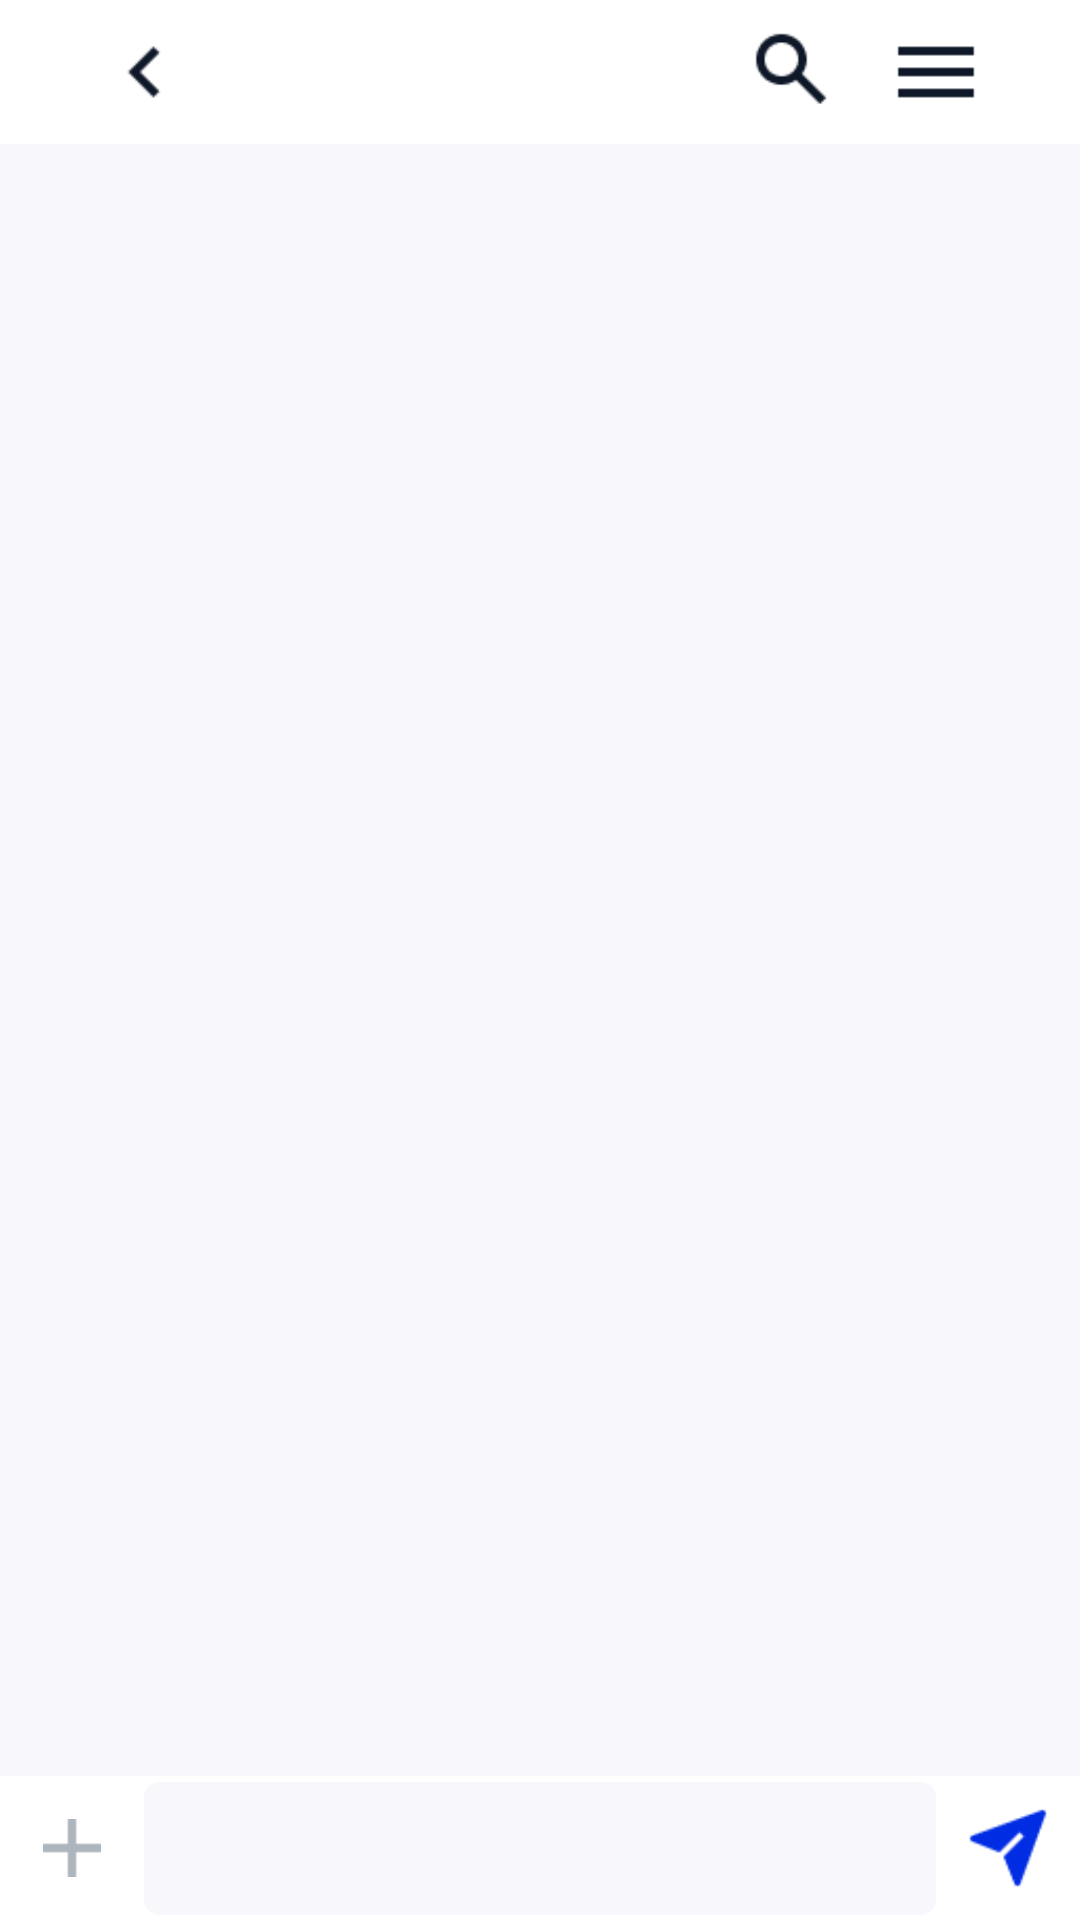

Layout XML and referenced resources for this Android screen:
<!-- AndroidManifest.xml: application theme Theme.ChatApp -->
<!-- res/layout/fragment_personal_chat.xml -->
<?xml version="1.0" encoding="utf-8"?>
<androidx.constraintlayout.widget.ConstraintLayout xmlns:android="http://schemas.android.com/apk/res/android"
    xmlns:app="http://schemas.android.com/apk/res-auto"
    xmlns:tools="http://schemas.android.com/tools"
    android:layout_width="match_parent"
    android:layout_height="match_parent"
    tools:context=".ui.act_chat.personal_chat.PersonalChatFragment">

    <androidx.constraintlayout.widget.ConstraintLayout
        android:id="@+id/linear_app_bar"
        android:layout_width="match_parent"
        android:layout_height="wrap_content"
        android:layout_marginHorizontal="24dp"
        app:layout_constraintLeft_toLeftOf="parent"
        app:layout_constraintRight_toRightOf="parent"
        app:layout_constraintTop_toTopOf="parent">

        <ImageView
            android:id="@+id/btn_back"
            android:layout_width="wrap_content"
            android:layout_height="wrap_content"
            android:scaleX="0.7"
            android:scaleY="0.7"
            android:src="@drawable/btn_back_left"
            app:layout_constraintBottom_toBottomOf="parent"
            app:layout_constraintLeft_toLeftOf="parent"
            app:layout_constraintRight_toLeftOf="@+id/bar_title"
            app:layout_constraintTop_toTopOf="parent" />

        <TextView
            android:id="@+id/bar_title"
            android:layout_width="wrap_content"
            android:layout_height="wrap_content"
            android:fontFamily="@font/mulish_semibold"
            tools:text="Linh Tran"
            android:textColor="@color/black"
            android:textSize="24sp"
            app:layout_constraintBottom_toBottomOf="parent"
            app:layout_constraintLeft_toRightOf="@+id/btn_back"
            app:layout_constraintTop_toTopOf="parent" />

        <ImageView
            android:id="@+id/btn_search"
            android:layout_width="wrap_content"
            android:layout_height="wrap_content"
            android:scaleX="0.7"
            android:scaleY="0.7"
            android:src="@drawable/btn_search"
            app:layout_constraintBottom_toBottomOf="parent"
            app:layout_constraintRight_toLeftOf="@+id/btn_manage"
            app:layout_constraintTop_toTopOf="parent" />

        <ImageView
            android:id="@+id/btn_manage"
            android:layout_width="wrap_content"
            android:layout_height="wrap_content"
            android:scaleX="0.7"
            android:scaleY="0.7"
            android:src="@drawable/btn_manage"
            app:layout_constraintBottom_toBottomOf="parent"
            app:layout_constraintEnd_toEndOf="parent"
            app:layout_constraintTop_toTopOf="parent" />

    </androidx.constraintlayout.widget.ConstraintLayout>

    <FrameLayout
        android:layout_width="0dp"
        android:layout_height="0dp"
        android:paddingHorizontal="24dp"
        android:background="@color/semi_dark_background"
        app:layout_constraintLeft_toLeftOf="parent"
        app:layout_constraintRight_toRightOf="parent"
        app:layout_constraintTop_toBottomOf="@+id/linear_app_bar"
        app:layout_constraintBottom_toTopOf="@+id/linear_edit_layout">

        <androidx.recyclerview.widget.RecyclerView
            android:layout_width="match_parent"
            android:layout_height="wrap_content"
            tools:listitem="@layout/item_text_chat" />

    </FrameLayout>

    <androidx.constraintlayout.widget.ConstraintLayout
        android:id="@+id/linear_edit_layout"
        android:layout_width="0dp"
        android:layout_height="wrap_content"
        app:layout_constraintBottom_toBottomOf="parent"
        app:layout_constraintLeft_toLeftOf="parent"
        app:layout_constraintRight_toRightOf="parent">

        <ImageView
            android:id="@+id/btn_plus_form"
            android:layout_width="wrap_content"
            android:layout_height="wrap_content"
            android:padding="10dp"
            android:src="@drawable/plus"
            android:scaleX="0.7"
            android:scaleY="0.7"
            app:layout_constraintBottom_toBottomOf="parent"
            app:layout_constraintLeft_toLeftOf="parent"
            app:layout_constraintRight_toLeftOf="@id/edit_text_chat"
            app:layout_constraintTop_toTopOf="parent" />

        <EditText
            android:id="@+id/edit_text_chat"
            android:layout_width="0dp"
            android:layout_height="match_parent"
            android:paddingVertical="10dp"
            android:background="@drawable/ccp_custom"
            app:layout_constraintBottom_toBottomOf="parent"
            app:layout_constraintLeft_toRightOf="@id/btn_plus_form"
            app:layout_constraintRight_toLeftOf="@id/btn_send"
            app:layout_constraintTop_toTopOf="parent" />

        <ImageView
            android:id="@+id/btn_send"
            android:layout_width="wrap_content"
            android:layout_height="wrap_content"
            android:src="@drawable/btn_send"
            android:scaleX="0.7"
            android:scaleY="0.7"
            app:layout_constraintBottom_toBottomOf="parent"
            app:layout_constraintLeft_toRightOf="@+id/edit_text_chat"
            app:layout_constraintRight_toRightOf="parent"
            app:layout_constraintTop_toTopOf="parent" />

    </androidx.constraintlayout.widget.ConstraintLayout>

</androidx.constraintlayout.widget.ConstraintLayout>
<!-- res/layout/item_text_chat.xml (included above) -->
<?xml version="1.0" encoding="utf-8"?>
<FrameLayout xmlns:android="http://schemas.android.com/apk/res/android"
    xmlns:app="http://schemas.android.com/apk/res-auto"
    xmlns:tools="http://schemas.android.com/tools"
    android:layout_width="match_parent"
    android:layout_height="wrap_content">

    <androidx.cardview.widget.CardView
        android:id="@+id/friend_chat"
        android:layout_width="wrap_content"
        android:layout_height="wrap_content"
        android:layout_gravity="start"
        android:background="@color/background_semi_dark"
        android:visibility="visible"
        app:cardCornerRadius="15dp">

        <TextView
            android:layout_width="wrap_content"
            android:layout_height="wrap_content"
            android:background="@color/background_semi_dark"
            android:fontFamily="@font/mulish_regular"
            android:paddingHorizontal="10dp"
            android:textColor="@color/black"
            android:textSize="14sp"
            tools:text="Hehlehoehoehoe" />

    </androidx.cardview.widget.CardView>

    <androidx.cardview.widget.CardView
        android:id="@+id/user_chat"
        android:layout_width="wrap_content"
        android:layout_height="wrap_content"
        android:layout_gravity="end"
        app:cardCornerRadius="15dp">

        <TextView
            android:layout_width="wrap_content"
            android:layout_height="wrap_content"
            android:background="@color/blue_default"
            android:fontFamily="@font/mulish_regular"
            android:paddingHorizontal="10dp"
            android:textColor="@color/white"
            android:textSize="14sp"
            tools:text="Hehlehoehoehoe" />

    </androidx.cardview.widget.CardView>

</FrameLayout>
<!-- resources referenced by this layout -->
<resources>
  <color name="background_semi_dark">#BDC1EA</color>
  <color name="black">#FF000000</color>
  <color name="blue_default">#002DE3</color>
  <color name="semi_dark_background">#F7F7FC</color>
  <color name="white">#FFFFFFFF</color>
  <!-- drawable btn_back_left: png bitmap (drawable, 198 bytes) -->
  <!-- drawable btn_manage: png bitmap (drawable, 165 bytes) -->
  <!-- drawable btn_search: png bitmap (drawable, 519 bytes) -->
  <!-- drawable btn_send: png bitmap (drawable, 465 bytes) -->
  <!-- drawable ccp_custom (drawable) -->
  <?xml version="1.0" encoding="utf-8"?>
  <shape xmlns:android="http://schemas.android.com/apk/res/android"
      android:shape="rectangle">
      <corners
          android:radius="5dp" />
      <solid
          android:color="@color/semi_dark_background"/>
  </shape>
  <!-- drawable plus: png bitmap (drawable-v24, 127 bytes) -->
  <style name="Theme.ChatApp" parent="Theme.MaterialComponents.DayNight.DarkActionBar">
          
          <item name="colorPrimary">@color/blue_default</item>
          <item name="colorPrimaryVariant">@color/purple_700</item>
          <item name="colorOnPrimary">@color/white</item>
          
          <item name="colorSecondary">@color/teal_200</item>
          <item name="colorSecondaryVariant">@color/teal_700</item>
          <item name="colorOnSecondary">@color/black</item>
          
          <item name="android:statusBarColor" tools:targetApi="l">
              ?attr/colorPrimaryVariant
          </item>
          
      </style>
  <color name="purple_700">#FF3700B3</color>
  <color name="teal_200">#FF03DAC5</color>
  <color name="teal_700">#FF018786</color>
</resources>
